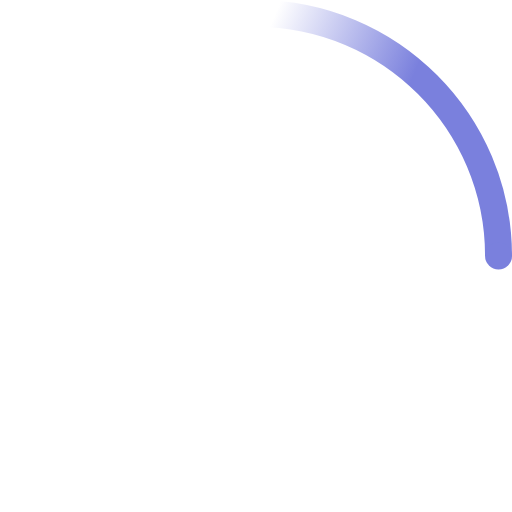
t = 0.00 s
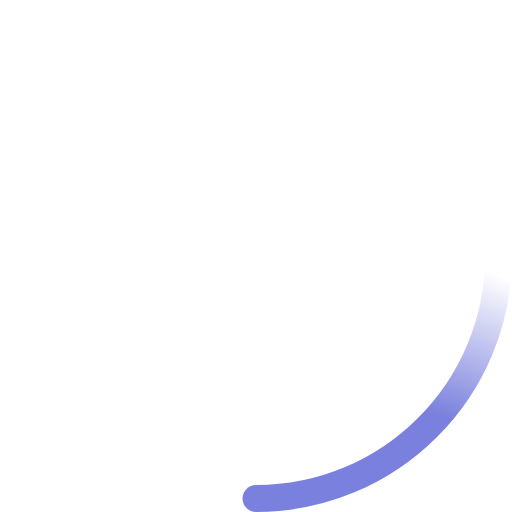
t = 0.23 s
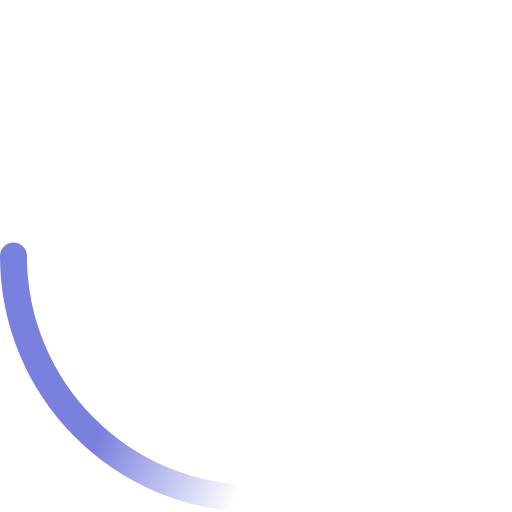
t = 0.45 s
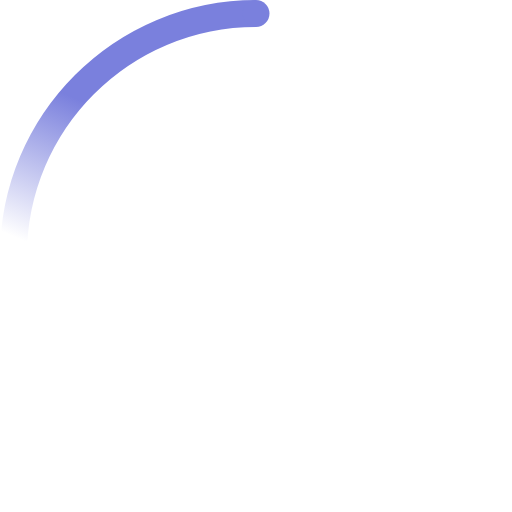
t = 0.68 s

The animated SVG that drew these frames (rendered in a browser with its animation timeline set to each time). Animation: 2 SMIL elements (animateTransform=2); one cycle of 0.90 s, repeats indefinitely.

<!-- By Sam Herbert (@sherb), for everyone. More @ http://goo.gl/7AJzbL -->
<svg width="38" height="38" viewBox="0 0 38 38" xmlns="http://www.w3.org/2000/svg">
    <defs>
        <linearGradient x1="8.042%" y1="0%" x2="65.682%" y2="23.865%" id="a">
            <stop stop-color="#7a80dd" stop-opacity="0" offset="0%"/>
            <stop stop-color="#7a80dd" stop-opacity=".631" offset="63.146%"/>
            <stop stop-color="#7a80dd" offset="100%"/>
        </linearGradient>
    </defs>
    <g fill="none" fill-rule="evenodd">
        <g transform="translate(1 1)">
            <path d="M36 18c0-9.94-8.06-18-18-18" id="Oval-2" stroke="url(#a)" stroke-width="2">
                <animateTransform
                        attributeName="transform"
                        type="rotate"
                        from="0 18 18"
                        to="360 18 18"
                        dur="0.9s"
                        repeatCount="indefinite" />
            </path>
            <circle fill="#7a80dd" cx="36" cy="18" r="1">
                <animateTransform
                        attributeName="transform"
                        type="rotate"
                        from="0 18 18"
                        to="360 18 18"
                        dur="0.9s"
                        repeatCount="indefinite" />
            </circle>
        </g>
    </g>
</svg>